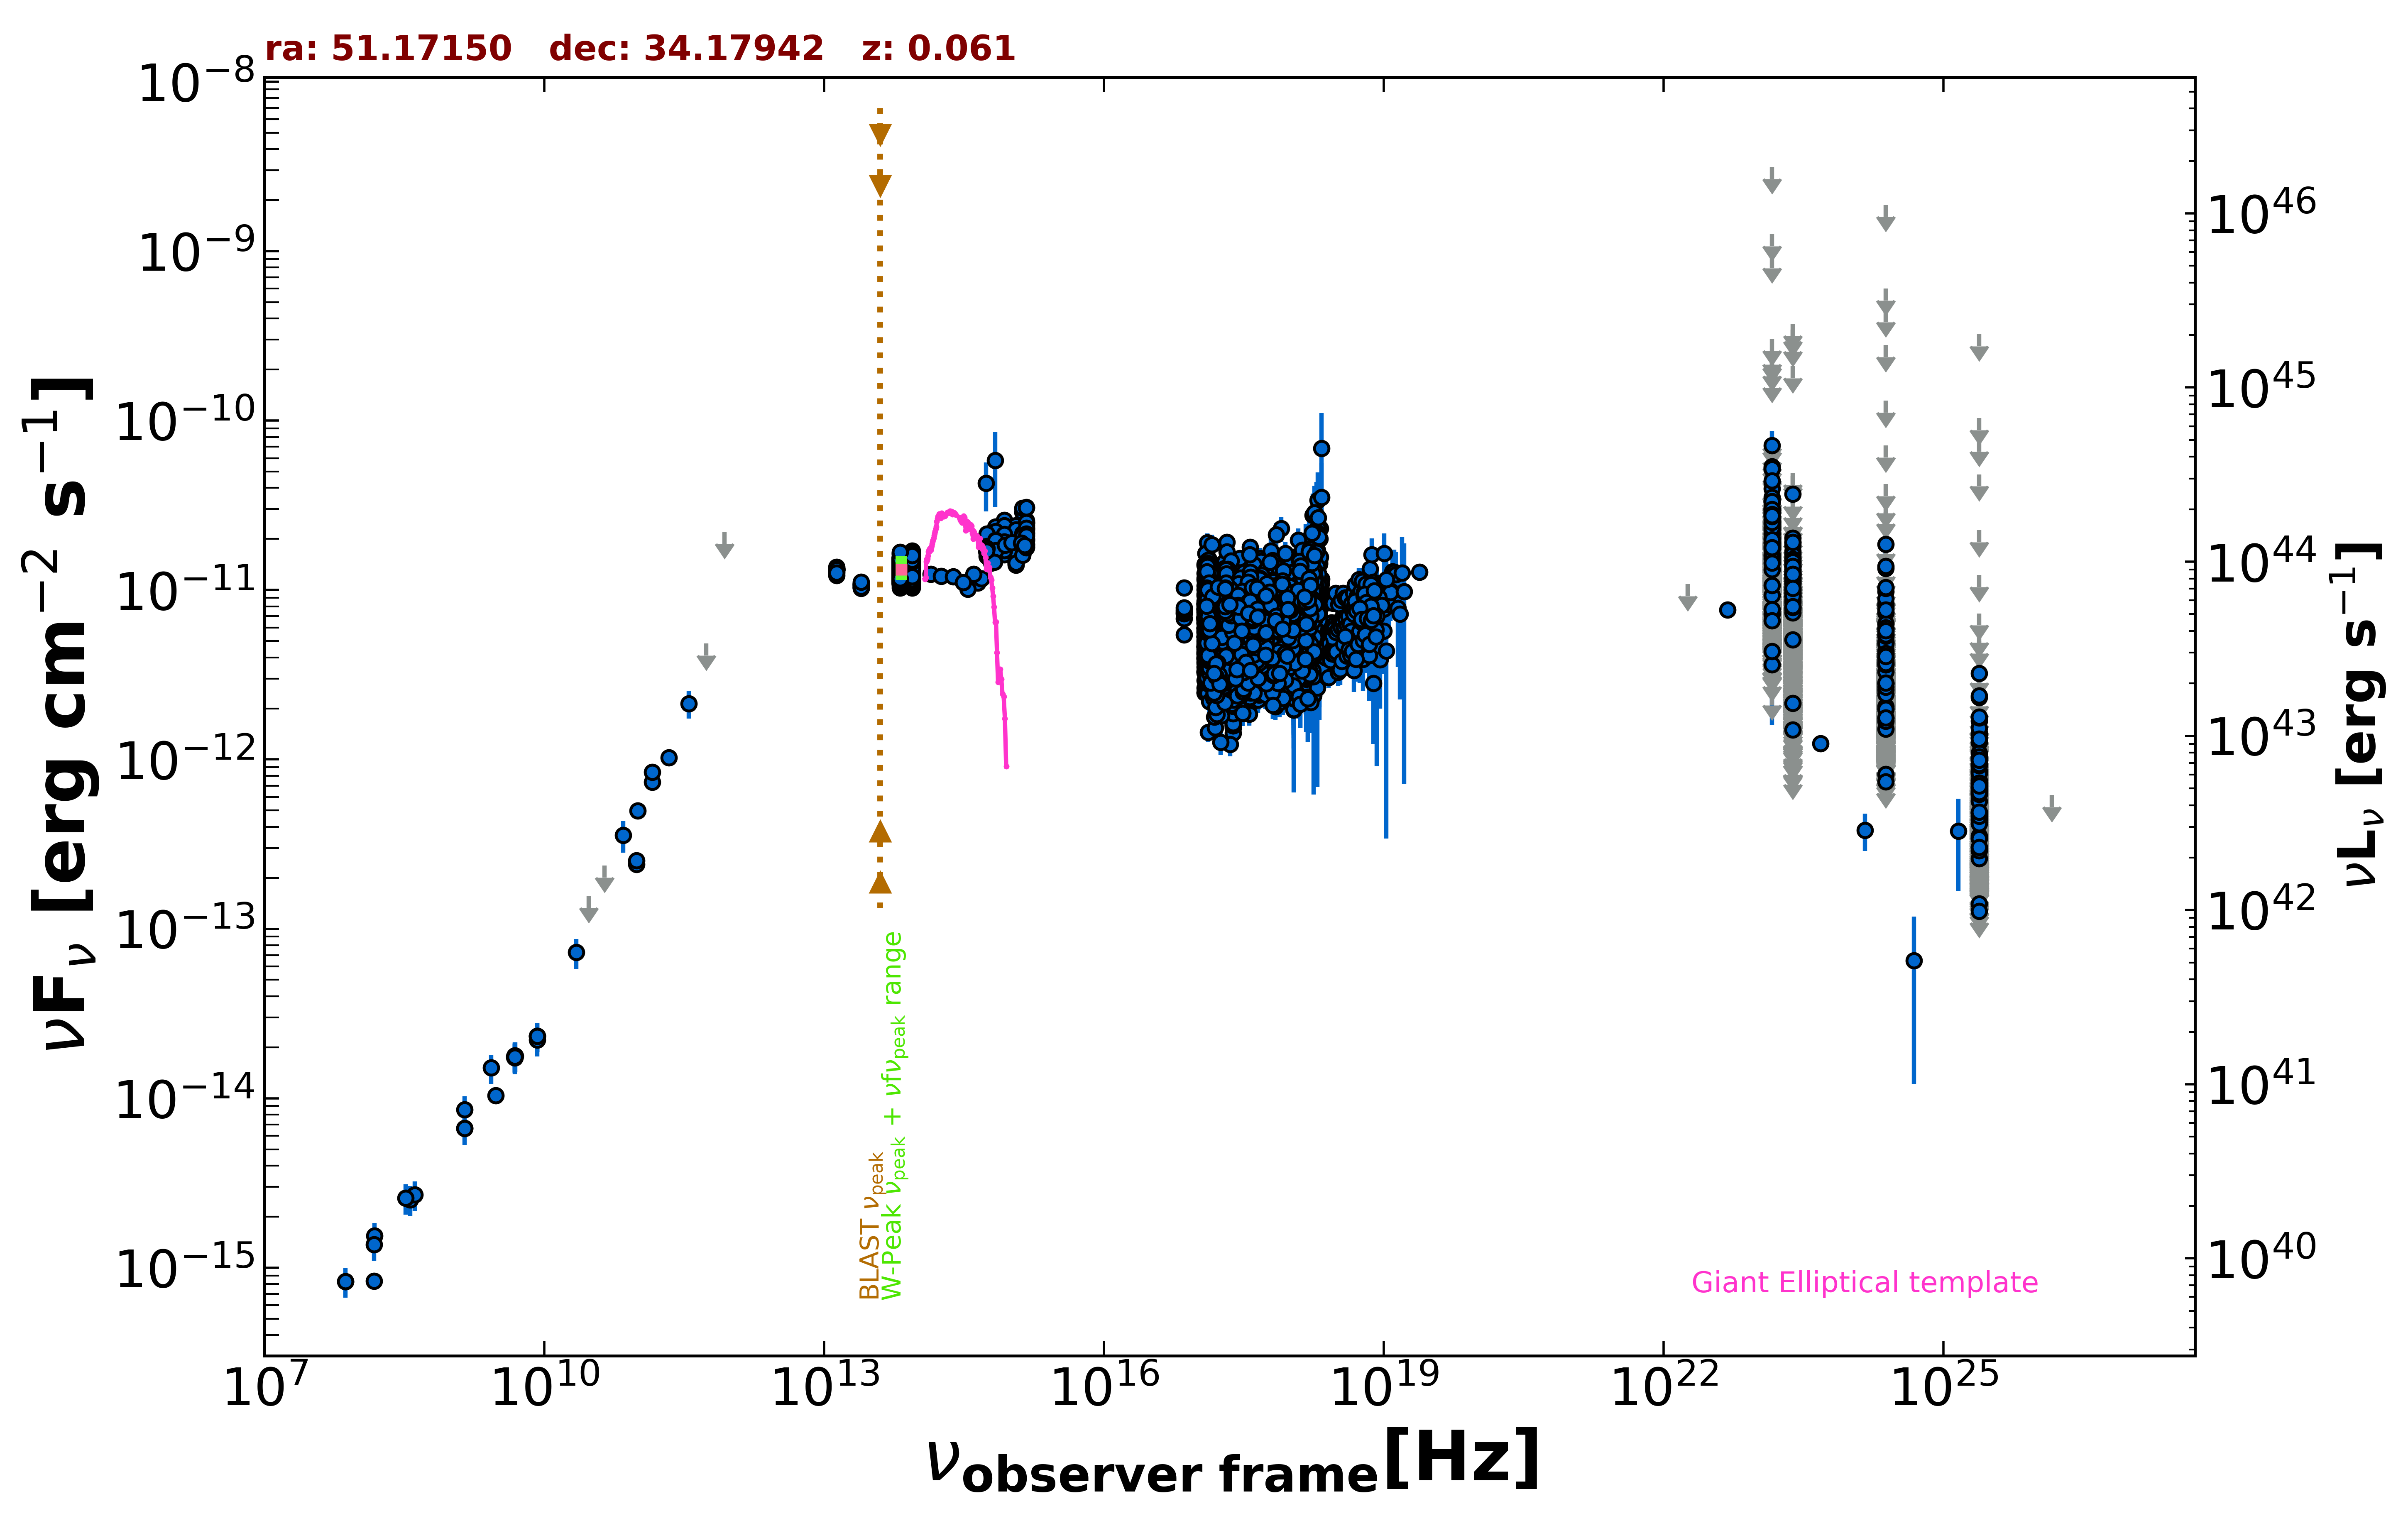

The data file committed next to this chart (first rows):
freq., flux, err_flux, MJD_start, MJD_end, flag, catalog, reference
3.000e+09, 1.040e-14, 4.000e-17, 55000, 55000, , VLASSQL, Gordon et al. 2021  ApJS  255  30
2.418e+17, 3.847e-12, 1.300e-14, 55000, 55000, , 4XMM-DR13, Webb et al. 2020  A&A  641  A136
7.253e+16, 6.799e-12, 3.700e-14, 55000, 55000, , 4XMM-DR13, Webb et al. 2020  A&A  641  A136
1.813e+17, 4.772e-12, 1.650e-14, 55000, 55000, , 4XMM-DR13, Webb et al. 2020  A&A  641  A136
3.627e+17, 3.795e-12, 1.250e-14, 55000, 55000, , 4XMM-DR13, Webb et al. 2020  A&A  641  A136
7.253e+17, 3.810e-12, 1.850e-14, 55000, 55000, , 4XMM-DR13, Webb et al. 2020  A&A  641  A136
1.692e+18, 4.440e-12, 3.600e-14, 55000, 55000, , 4XMM-DR13, Webb et al. 2020  A&A  641  A136
2.418e+17, 2.668e-12, 1.050e-14, 55000, 55000, , 4XMM-DR13, Webb et al. 2020  A&A  641  A136
7.253e+16, 5.436e-12, 3.400e-14, 55000, 55000, , 4XMM-DR13, Webb et al. 2020  A&A  641  A136
1.813e+17, 3.530e-12, 1.400e-14, 55000, 55000, , 4XMM-DR13, Webb et al. 2020  A&A  641  A136
3.627e+17, 2.594e-12, 1.000e-14, 55000, 55000, , 4XMM-DR13, Webb et al. 2020  A&A  641  A136
7.253e+17, 2.546e-12, 1.500e-14, 55000, 55000, , 4XMM-DR13, Webb et al. 2020  A&A  641  A136
1.692e+18, 3.015e-12, 3.000e-14, 55000, 55000, , 4XMM-DR13, Webb et al. 2020  A&A  641  A136
2.418e+17, 3.348e-12, 1.200e-14, 55000, 55000, , 4XMM-DR13, Webb et al. 2020  A&A  641  A136
7.253e+16, 7.276e-12, 3.950e-14, 55000, 55000, , 4XMM-DR13, Webb et al. 2020  A&A  641  A136
1.813e+17, 4.694e-12, 1.700e-14, 55000, 55000, , 4XMM-DR13, Webb et al. 2020  A&A  641  A136
3.627e+17, 3.396e-12, 1.200e-14, 55000, 55000, , 4XMM-DR13, Webb et al. 2020  A&A  641  A136
7.253e+17, 3.155e-12, 1.700e-14, 55000, 55000, , 4XMM-DR13, Webb et al. 2020  A&A  641  A136
1.692e+18, 3.595e-12, 3.300e-14, 55000, 55000, , 4XMM-DR13, Webb et al. 2020  A&A  641  A136
2.418e+17, 4.110e-12, 1.250e-14, 55000, 55000, , 4XMM-DR13, Webb et al. 2020  A&A  641  A136
7.253e+16, 7.393e-12, 3.800e-14, 55000, 55000, , 4XMM-DR13, Webb et al. 2020  A&A  641  A136
1.813e+17, 5.064e-12, 1.600e-14, 55000, 55000, , 4XMM-DR13, Webb et al. 2020  A&A  641  A136
3.627e+17, 4.048e-12, 1.200e-14, 55000, 55000, , 4XMM-DR13, Webb et al. 2020  A&A  641  A136
7.253e+17, 4.065e-12, 1.850e-14, 55000, 55000, , 4XMM-DR13, Webb et al. 2020  A&A  641  A136
1.692e+18, 4.758e-12, 3.650e-14, 55000, 55000, , 4XMM-DR13, Webb et al. 2020  A&A  641  A136
2.418e+17, 3.887e-12, 1.250e-14, 55000, 55000, , 4XMM-DR13, Webb et al. 2020  A&A  641  A136
7.253e+16, 7.597e-12, 3.950e-14, 55000, 55000, , 4XMM-DR13, Webb et al. 2020  A&A  641  A136
1.813e+17, 5.138e-12, 1.650e-14, 55000, 55000, , 4XMM-DR13, Webb et al. 2020  A&A  641  A136
3.627e+17, 3.914e-12, 1.250e-14, 55000, 55000, , 4XMM-DR13, Webb et al. 2020  A&A  641  A136
7.253e+17, 3.764e-12, 1.850e-14, 55000, 55000, , 4XMM-DR13, Webb et al. 2020  A&A  641  A136
1.692e+18, 4.306e-12, 3.600e-14, 55000, 55000, , 4XMM-DR13, Webb et al. 2020  A&A  641  A136
2.418e+17, 6.295e-12, 1.650e-14, 55000, 55000, , 4XMM-DR13, Webb et al. 2020  A&A  641  A136
7.253e+16, 1.031e-11, 5.000e-14, 55000, 55000, , 4XMM-DR13, Webb et al. 2020  A&A  641  A136
1.813e+17, 7.401e-12, 2.150e-14, 55000, 55000, , 4XMM-DR13, Webb et al. 2020  A&A  641  A136
3.627e+17, 6.175e-12, 1.550e-14, 55000, 55000, , 4XMM-DR13, Webb et al. 2020  A&A  641  A136
7.253e+17, 6.382e-12, 2.350e-14, 55000, 55000, , 4XMM-DR13, Webb et al. 2020  A&A  641  A136
1.692e+18, 7.403e-12, 4.700e-14, 55000, 55000, , 4XMM-DR13, Webb et al. 2020  A&A  641  A136
2.418e+17, 4.724e-12, 1.200e-14, 55000, 55000, , 4XMM-DR13, Webb et al. 2020  A&A  641  A136
7.253e+16, 7.871e-12, 3.350e-14, 55000, 55000, , 4XMM-DR13, Webb et al. 2020  A&A  641  A136
1.813e+17, 5.516e-12, 1.450e-14, 55000, 55000, , 4XMM-DR13, Webb et al. 2020  A&A  641  A136
3.627e+17, 4.429e-12, 1.100e-14, 55000, 55000, , 4XMM-DR13, Webb et al. 2020  A&A  641  A136
7.253e+17, 4.651e-12, 1.750e-14, 55000, 55000, , 4XMM-DR13, Webb et al. 2020  A&A  641  A136
1.692e+18, 5.791e-12, 3.400e-14, 55000, 55000, , 4XMM-DR13, Webb et al. 2020  A&A  641  A136
2.418e+17, 3.355e-12, 3.495e-13, 55000, 55000, , RASS, Boller et al. 2016  A&A  103  1
2.418e+17, 6.025e-12, 2.700e-14, 53922, 58838, , 1OUSX, Giommi et al. in preparation
1.209e+17, 6.682e-12, 3.200e-14, 53922, 58838, , 1OUSX, Giommi et al. in preparation
3.627e+17, 5.367e-12, 2.300e-14, 53922, 58838, , 1OUSX, Giommi et al. in preparation
7.253e+17, 5.800e-12, 1.500e-14, 53922, 58838, , 1OUSX, Giommi et al. in preparation
1.088e+18, 6.082e-12, 3.000e-14, 53922, 58838, , 1OUSX, Giommi et al. in preparation
7.253e+17, 8.124e-12, 2.450e-14, 55000, 55000, , 2SXPS, Evans et al. 2020  ApJS  247  54
1.209e+17, 7.701e-12, 4.100e-14, 55000, 55000, , 2SXPS, Evans et al. 2020  ApJS  247  54
3.627e+17, 6.773e-12, 3.200e-14, 55000, 55000, , 2SXPS, Evans et al. 2020  ApJS  247  54
1.088e+18, 8.174e-12, 4.600e-14, 55000, 55000, , 2SXPS, Evans et al. 2020  ApJS  247  54
1.500e+08, 8.343e-16, 8.350e-17, 55000, 55000, , TGSS150, Intema et al. 2017  A&A  598  A781
7.400e+07, 8.288e-16, 7.400e-17, 55000, 55000, , VLSSR, Lane et al. 2014  MNRAS  440 327
8.400e+09, 2.327e-14, 0.000e+00, 55000, 55000, , CRATES, Healey et al. 2007  ApJS  171  61
4.800e+09, 1.747e-14, 1.535e-15, 55000, 55000, , GB6, Gregory et al. 1996  ApJS  103  427
4.800e+09, 1.766e-14, 2.255e-15, 55000, 55000, , GB87, Gregory et al. 1992  VizieR  VIII/14/j20…
4.850e+09, 1.756e-14, 0.000e+00, 55000, 55000, , NORTH20, White and Becker  1992  ApJS  79  331
1.400e+09, 6.636e-15, 0.000e+00, 55000, 55000, , NORTH20, White and Becker  1992  ApJS  79  331
... 8,410 more rows
